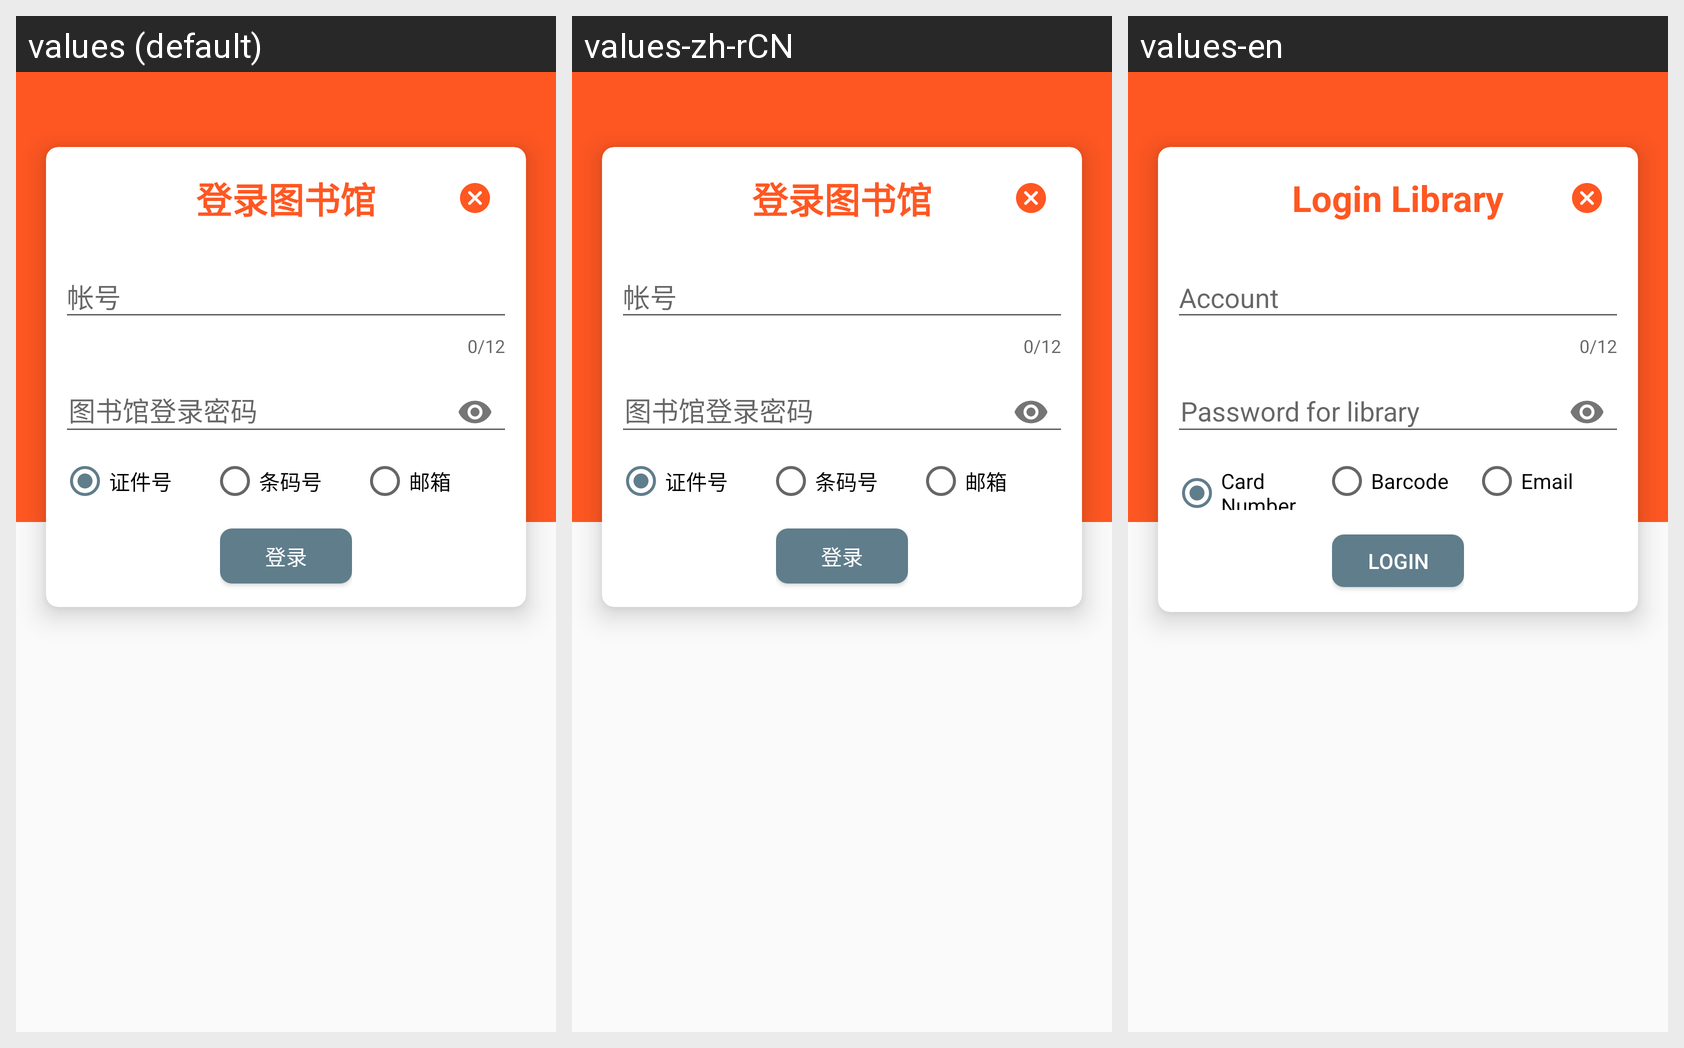

For this localized Android screen grid, give each drawn string resource with its value in every locale shown.
Android screen res/layout/activity_login_library.xml rendered under 3 locales, left to right: values (default), values-zh-rCN, values-en. Device: Nexus 5 (rendered at 1080×1920; each locale shown at half size, 540×960, under a caption strip naming it); theme AppTheme.
Strings drawn on this screen, with the default value and each locale's value (text and hints the layout hard-codes, and strings that could not be matched under every locale, appear in the picture but are not listed):

sign_library
  values: 登录图书馆
  values-zh-rCN: 登录图书馆
  values-en: Login Library

input_account
  values: 帐号
  values-zh-rCN: 帐号
  values-en: Account

input_password
  values: 图书馆登录密码
  values-zh-rCN: 图书馆登录密码
  values-en: Password for library

card_number
  values: 证件号
  values-zh-rCN: 证件号
  values-en: Card Number

ser_number
  values: 条码号
  values-zh-rCN: 条码号
  values-en: Barcode

email
  values: 邮箱
  values-zh-rCN: 邮箱
  values-en: Email

sign
  values: 登录
  values-zh-rCN: 登录
  values-en: Login
